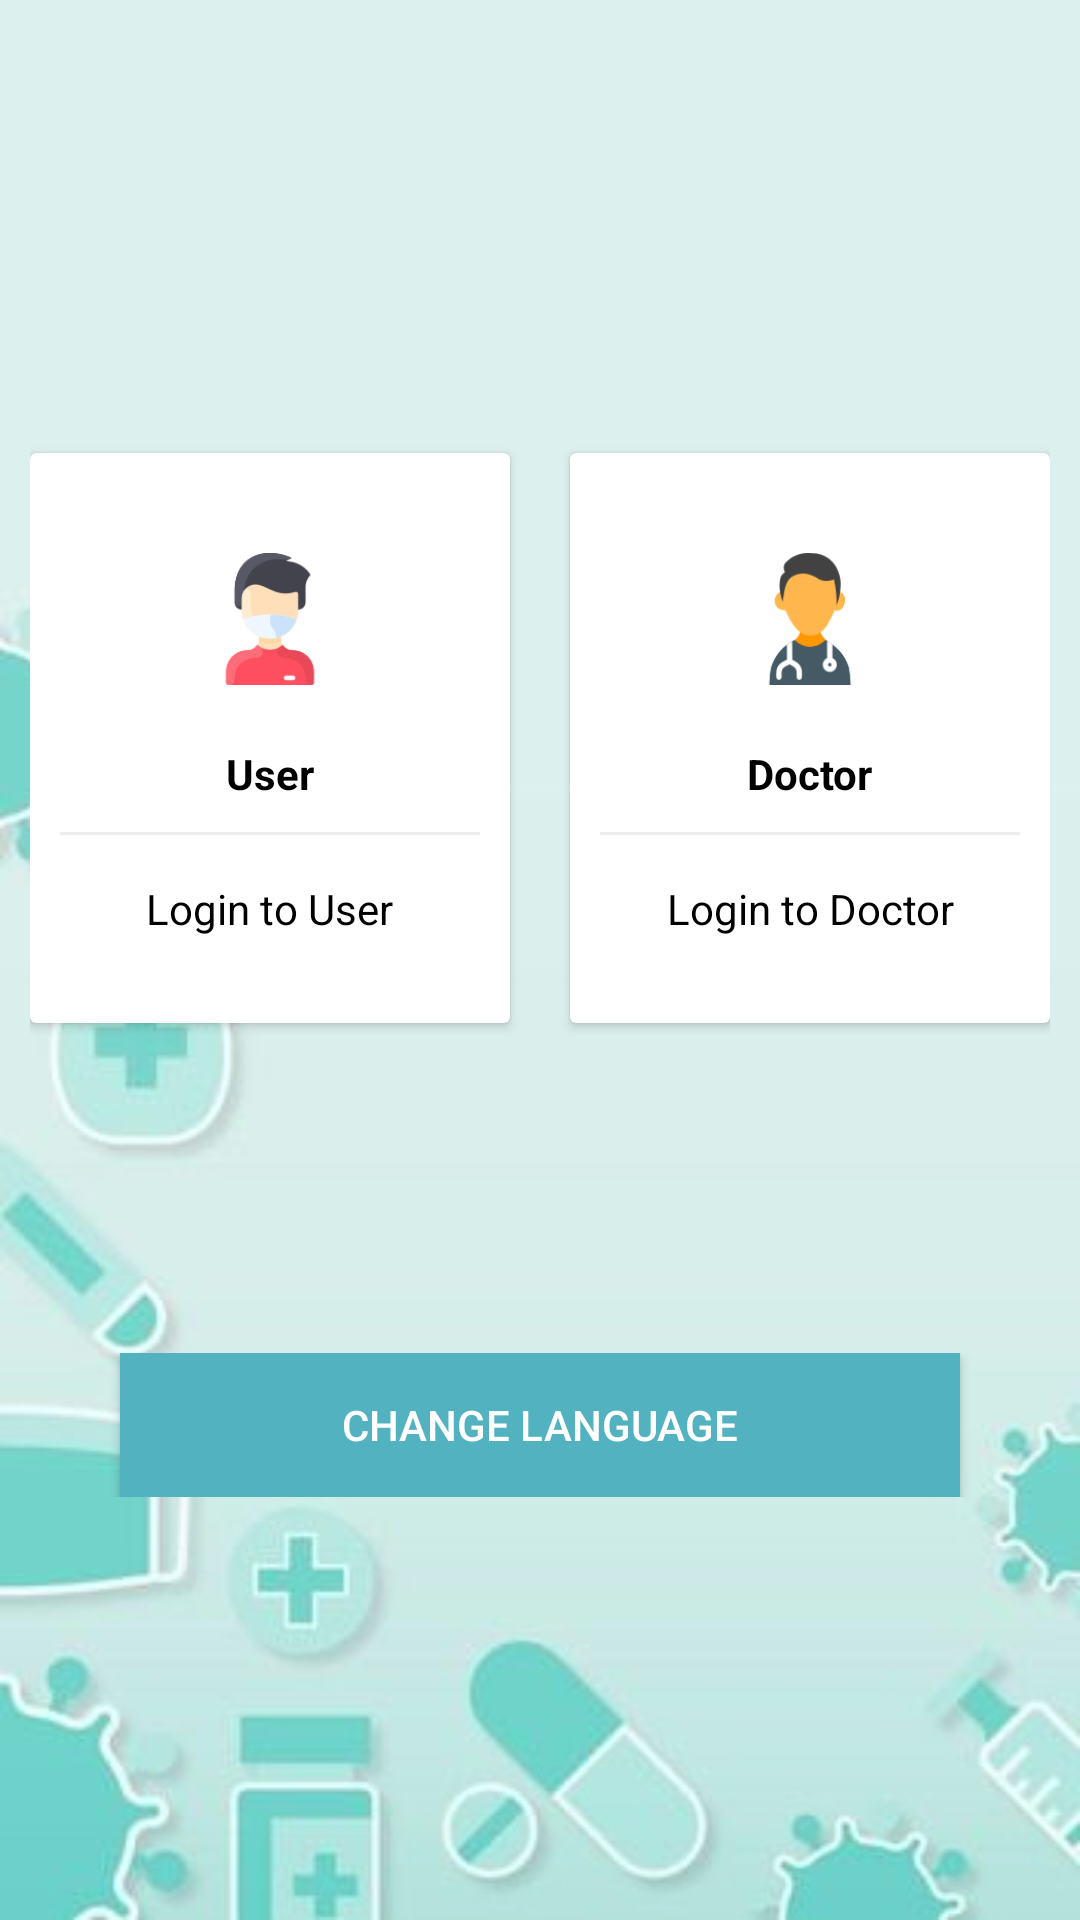

Android layout source for this screen:
<!-- AndroidManifest.xml: application theme AppTheme -->
<!-- res/layout/activity_home.xml -->
<?xml version="1.0" encoding="utf-8"?>
<LinearLayout
    xmlns:android="http://schemas.android.com/apk/res/android"
    xmlns:app="http://schemas.android.com/apk/res-auto"
    xmlns:tools="http://schemas.android.com/tools"
    android:layout_width="match_parent"
    android:layout_height="match_parent"
    android:background="@drawable/home_bg1"
    tools:context=".HomeActivity"
    android:orientation="vertical"
    android:padding="10dp"
    android:gravity="center"
    android:id="@+id/ll">
    <LinearLayout
        android:clipToPadding="false"
        android:gravity="center"
        android:orientation="horizontal"
        android:layout_width="match_parent"
        android:layout_height="wrap_content">



    </LinearLayout>
    <LinearLayout
        android:clipToPadding="false"
        android:gravity="center"
        android:orientation="horizontal"
        android:layout_width="match_parent"
        android:layout_height="wrap_content">
        <androidx.cardview.widget.CardView
            android:foreground="?android:attr/selectableItemBackground"
            android:clickable="true"
            android:id="@+id/card1"
            android:layout_width="160dp"
            android:layout_height="190dp"
            android:layout_margin="10dp">

            <LinearLayout
                android:layout_width="match_parent"
                android:layout_height="match_parent"
                android:gravity="center"
                android:orientation="vertical">

                <ImageView
                    android:layout_width="64dp"
                    android:layout_height="64dp"
                    android:background="@drawable/cerclebackgroundgreen"
                    android:padding="10dp"
                    android:src="@drawable/user_icon" />

                <TextView
                    android:layout_width="wrap_content"
                    android:layout_height="wrap_content"
                    android:layout_marginTop="10dp"
                    android:text="@string/user"
                    android:textColor="@color/black"
                    android:textStyle="bold" />

                <View
                    android:layout_width="match_parent"
                    android:layout_height="1dp"
                    android:layout_margin="10dp"
                    android:background="@color/lightgray" />

                <TextView
                    android:layout_width="wrap_content"
                    android:layout_height="wrap_content"
                    android:gravity="center"
                    android:padding="5dp"
                    android:text="@string/login_to_user"
                    android:textColor="@color/black" />

            </LinearLayout>
        </androidx.cardview.widget.CardView>
        <androidx.cardview.widget.CardView
            android:foreground="?android:attr/selectableItemBackground"
            android:clickable="true"
            android:id="@+id/card2"
            android:layout_width="160dp"
            android:layout_height="190dp"
            android:layout_margin="10dp">

            <LinearLayout
                android:layout_width="match_parent"
                android:layout_height="match_parent"
                android:gravity="center"
                android:orientation="vertical">

                <ImageView
                    android:layout_width="64dp"
                    android:layout_height="64dp"
                    android:background="@drawable/cerclebackgroundpurple"
                    android:padding="10dp"
                    android:src="@drawable/doc_icon" />

                <TextView
                    android:layout_width="wrap_content"
                    android:layout_height="wrap_content"
                    android:layout_marginTop="10dp"
                    android:text="@string/doctor"
                    android:textColor="@color/black"
                    android:textStyle="bold" />

                <View
                    android:layout_width="match_parent"
                    android:layout_height="1dp"
                    android:layout_margin="10dp"
                    android:background="@color/lightgray" />

                <TextView
                    android:layout_width="wrap_content"
                    android:layout_height="wrap_content"
                    android:gravity="center"
                    android:padding="5dp"
                    android:text="@string/login_to_doctor"
                    android:textColor="@color/black" />

            </LinearLayout>
        </androidx.cardview.widget.CardView>

    </LinearLayout>
    <LinearLayout
        android:clipToPadding="false"
        android:gravity="center"
        android:orientation="horizontal"
        android:layout_width="match_parent"
        android:layout_height="wrap_content"
        android:layout_marginTop="100dp">

        <Button
            android:id="@+id/change_lang"
            android:layout_width="match_parent"
            android:layout_height="wrap_content"
            android:layout_marginLeft="30dp"
            android:layout_marginRight="30dp"
            android:background="@color/colorPrimary2"
            android:fontFamily="sans-serif-medium"
            android:text="@string/change_lang"
            android:textColor="@color/white" />

    </LinearLayout>
</LinearLayout>
<!-- resources referenced by this layout -->
<resources>
  <color name="black">#000</color>
  <color name="colorPrimary2">#52B2BF</color>
  <color name="lightgray">#ededed</color>
  <color name="white">#FFFFFF</color>
  <!-- drawable doc_icon: png bitmap (drawable, 5070 bytes) -->
  <!-- drawable home_bg1: jpg bitmap (drawable, 9443 bytes) -->
  <!-- drawable user_icon: png bitmap (drawable, 5156 bytes) -->
  <string name="change_lang">Change Language</string>
  <string name="doctor">Doctor</string>
  <string name="login_to_doctor">Login to Doctor</string>
  <string name="login_to_user">Login to User</string>
  <string name="user">User</string>
  <style name="AppTheme" parent="Theme.MaterialComponents.Light.DarkActionBar">
          
          <item name="colorPrimary">#52B2BF</item>
          <item name="colorPrimaryDark">#52B2BF</item>
          <item name="colorAccent">@color/colorAccent</item>
      </style>
  <color name="colorAccent">#FF4081</color>
</resources>
